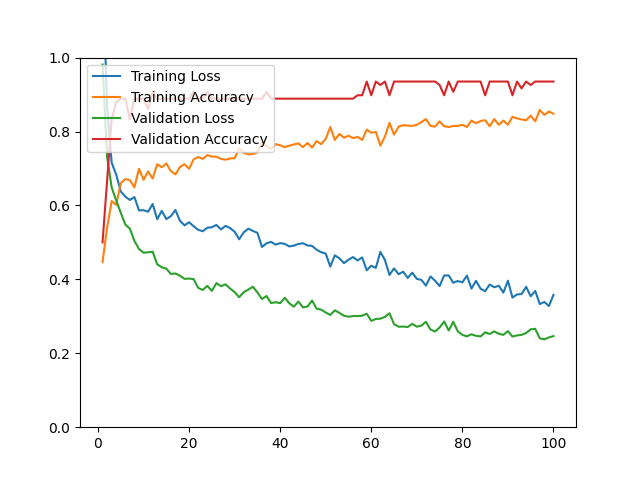

The data file committed next to this chart (first rows):
epoch, loss, acc, val_loss, val_acc
1, 1.244, 0.4466, 0.9812, 0.5000
2, 0.8710, 0.5400, 0.7315, 0.6667
3, 0.7154, 0.6119, 0.6488, 0.8333
4, 0.6834, 0.6016, 0.6135, 0.8796
5, 0.6378, 0.6602, 0.5804, 0.8889
6, 0.6238, 0.6715, 0.5482, 0.8889
7, 0.6148, 0.6684, 0.5371, 0.8333
8, 0.6226, 0.6489, 0.5038, 0.8889
9, 0.5866, 0.6992, 0.4821, 0.8889
10, 0.5872, 0.6694, 0.4721, 0.8889
11, 0.5829, 0.6920, 0.4732, 0.8611
12, 0.6039, 0.6725, 0.4748, 0.9074
13, 0.5627, 0.7115, 0.4408, 0.8889
14, 0.5853, 0.7033, 0.4327, 0.8889
15, 0.5631, 0.7136, 0.4291, 0.8889
16, 0.5711, 0.6930, 0.4145, 0.8889
17, 0.5876, 0.6838, 0.4160, 0.8889
18, 0.5583, 0.7043, 0.4099, 0.8889
19, 0.5462, 0.7115, 0.4014, 0.8889
20, 0.5545, 0.6992, 0.4021, 0.8889
21, 0.5437, 0.7248, 0.4007, 0.9074
22, 0.5340, 0.7310, 0.3769, 0.8889
23, 0.5302, 0.7259, 0.3713, 0.8889
24, 0.5396, 0.7361, 0.3825, 0.9074
25, 0.5411, 0.7320, 0.3689, 0.8889
26, 0.5472, 0.7320, 0.3899, 0.8889
27, 0.5351, 0.7259, 0.3816, 0.8889
28, 0.5447, 0.7238, 0.3865, 0.8889
29, 0.5389, 0.7269, 0.3752, 0.8889
30, 0.5289, 0.7279, 0.3656, 0.8889
31, 0.5084, 0.7536, 0.3517, 0.8889
32, 0.5273, 0.7423, 0.3654, 0.8889
33, 0.5371, 0.7382, 0.3722, 0.8889
34, 0.5310, 0.7392, 0.3801, 0.8889
35, 0.5259, 0.7433, 0.3648, 0.8889
36, 0.4877, 0.7700, 0.3469, 0.8889
37, 0.4976, 0.7608, 0.3549, 0.9074
38, 0.5014, 0.7526, 0.3359, 0.8889
39, 0.4940, 0.7659, 0.3381, 0.8889
40, 0.4981, 0.7628, 0.3357, 0.8889
41, 0.4959, 0.7577, 0.3501, 0.8889
42, 0.4892, 0.7618, 0.3353, 0.8889
43, 0.4912, 0.7649, 0.3261, 0.8889
44, 0.4958, 0.7680, 0.3399, 0.8889
45, 0.4977, 0.7577, 0.3242, 0.8889
46, 0.4917, 0.7690, 0.3266, 0.8889
47, 0.4906, 0.7567, 0.3426, 0.8889
48, 0.4803, 0.7741, 0.3207, 0.8889
49, 0.4734, 0.7659, 0.3180, 0.8889
50, 0.4699, 0.7803, 0.3104, 0.8889
51, 0.4346, 0.8121, 0.3036, 0.8889
52, 0.4651, 0.7772, 0.3163, 0.8889
53, 0.4569, 0.7936, 0.3091, 0.8889
54, 0.4439, 0.7834, 0.3016, 0.8889
55, 0.4532, 0.7885, 0.2989, 0.8889
56, 0.4602, 0.7823, 0.3007, 0.8889
57, 0.4512, 0.7854, 0.3007, 0.8981
58, 0.4594, 0.7772, 0.3016, 0.8981
59, 0.4246, 0.8049, 0.3070, 0.9352
60, 0.4369, 0.7967, 0.2875, 0.8981
... 40 more rows
